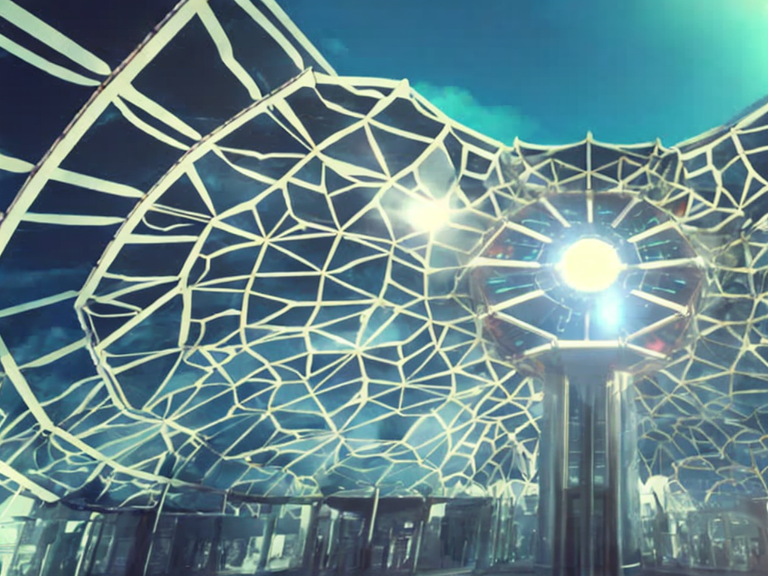
Generation parameters embedded in this image by AUTOMATIC1111 Stable Diffusion web UI or a fork of it (Forge, ...) (PNG 'parameters' text chunk):
public digital library at solarpunk megacity.
Frame from a movie. High resolution, 4K, realistic.
Clear, blue sky. Vibrant colors. Cinematic analog grain.
Negative prompt: frame, painting
Steps: 40, Sampler: DPM2 a, CFG scale: 7, Seed: 2295452903, Size: 1024x768, Model hash: 2c02b20a